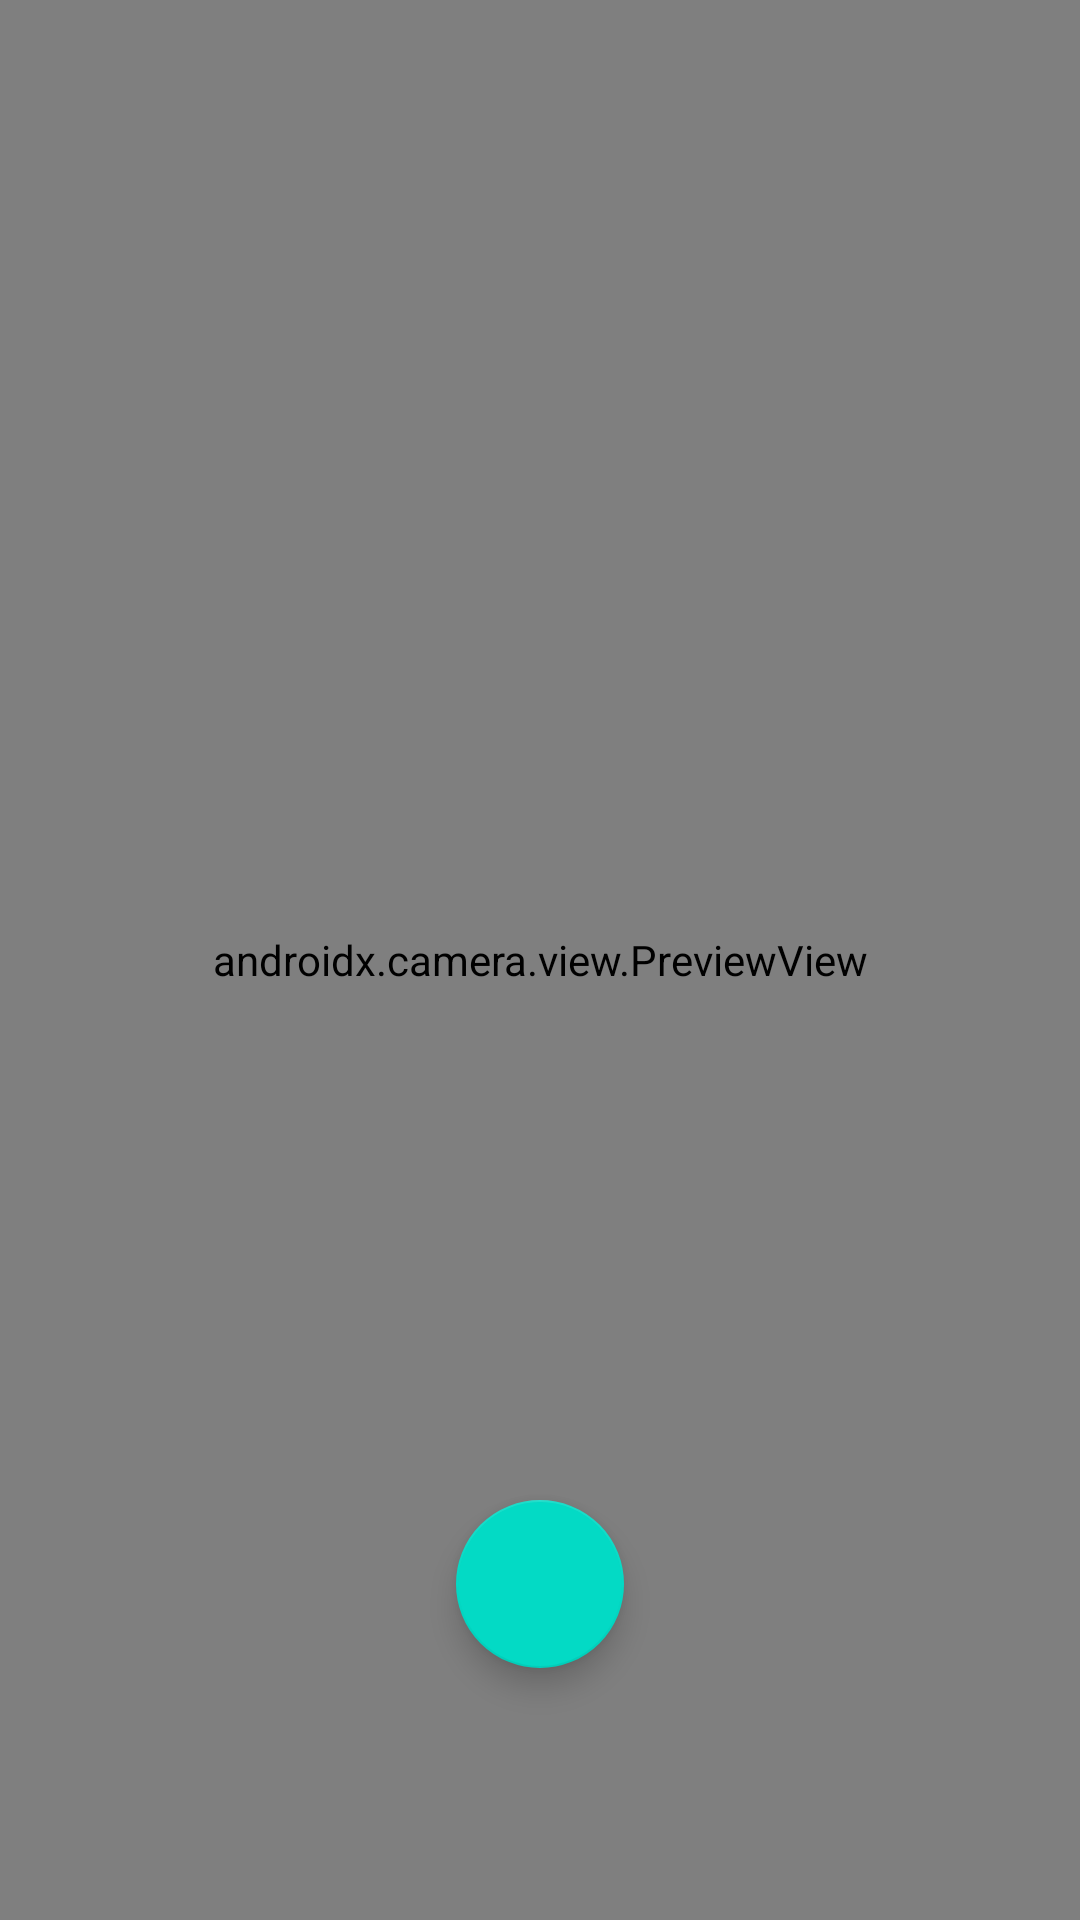

Write the Android layout XML for this screen, with the resource values it uses.
<!-- AndroidManifest.xml: application theme Theme.Week1Task -->
<!-- res/layout/activity_camera.xml -->
<?xml version="1.0" encoding="utf-8"?>
<androidx.constraintlayout.widget.ConstraintLayout xmlns:android="http://schemas.android.com/apk/res/android"
    xmlns:app="http://schemas.android.com/apk/res-auto"
    xmlns:tools="http://schemas.android.com/tools"
    android:layout_width="match_parent"
    android:layout_height="match_parent"
    tools:context=".ui.CameraActivity">

    <com.google.android.material.floatingactionbutton.FloatingActionButton
        android:id="@+id/btn_take_shot"
        android:onClick="actionTakeShot"
        android:layout_width="wrap_content"
        android:layout_height="wrap_content"
        android:layout_margin="32dp"
        android:clickable="true"
        app:layout_constraintBottom_toBottomOf="parent"
        app:layout_constraintEnd_toEndOf="parent"
        app:layout_constraintStart_toStartOf="parent"
        app:layout_constraintTop_toTopOf="@+id/container"
        app:layout_constraintVertical_bias="0.9"
        app:srcCompat="@drawable/ic_add_a_photo" />

    <FrameLayout
        android:layout_width="match_parent"
        android:layout_height="match_parent"
        android:id="@+id/container">

        <androidx.camera.view.PreviewView
            android:id="@+id/previewView"
            android:layout_width="match_parent"
            android:layout_height="match_parent"/>
    </FrameLayout>

</androidx.constraintlayout.widget.ConstraintLayout>
<!-- resources referenced by this layout -->
<resources>
  <style name="Theme.Week1Task" parent="Theme.AppCompat.Light.DarkActionBar">
          
          <item name="colorPrimary">@color/purple_500</item>
          <item name="colorPrimaryDark">@color/purple_700</item>
          <item name="colorAccent">@color/teal_200</item>
          
      </style>
  <!-- not gathered from this repository: default colours our renderer supplied (Android Studio template values) -->
  <color name="purple_500">#FF6200EE</color>
  <color name="purple_700">#FF3700B3</color>
  <color name="teal_200">#FF03DAC5</color>
</resources>
